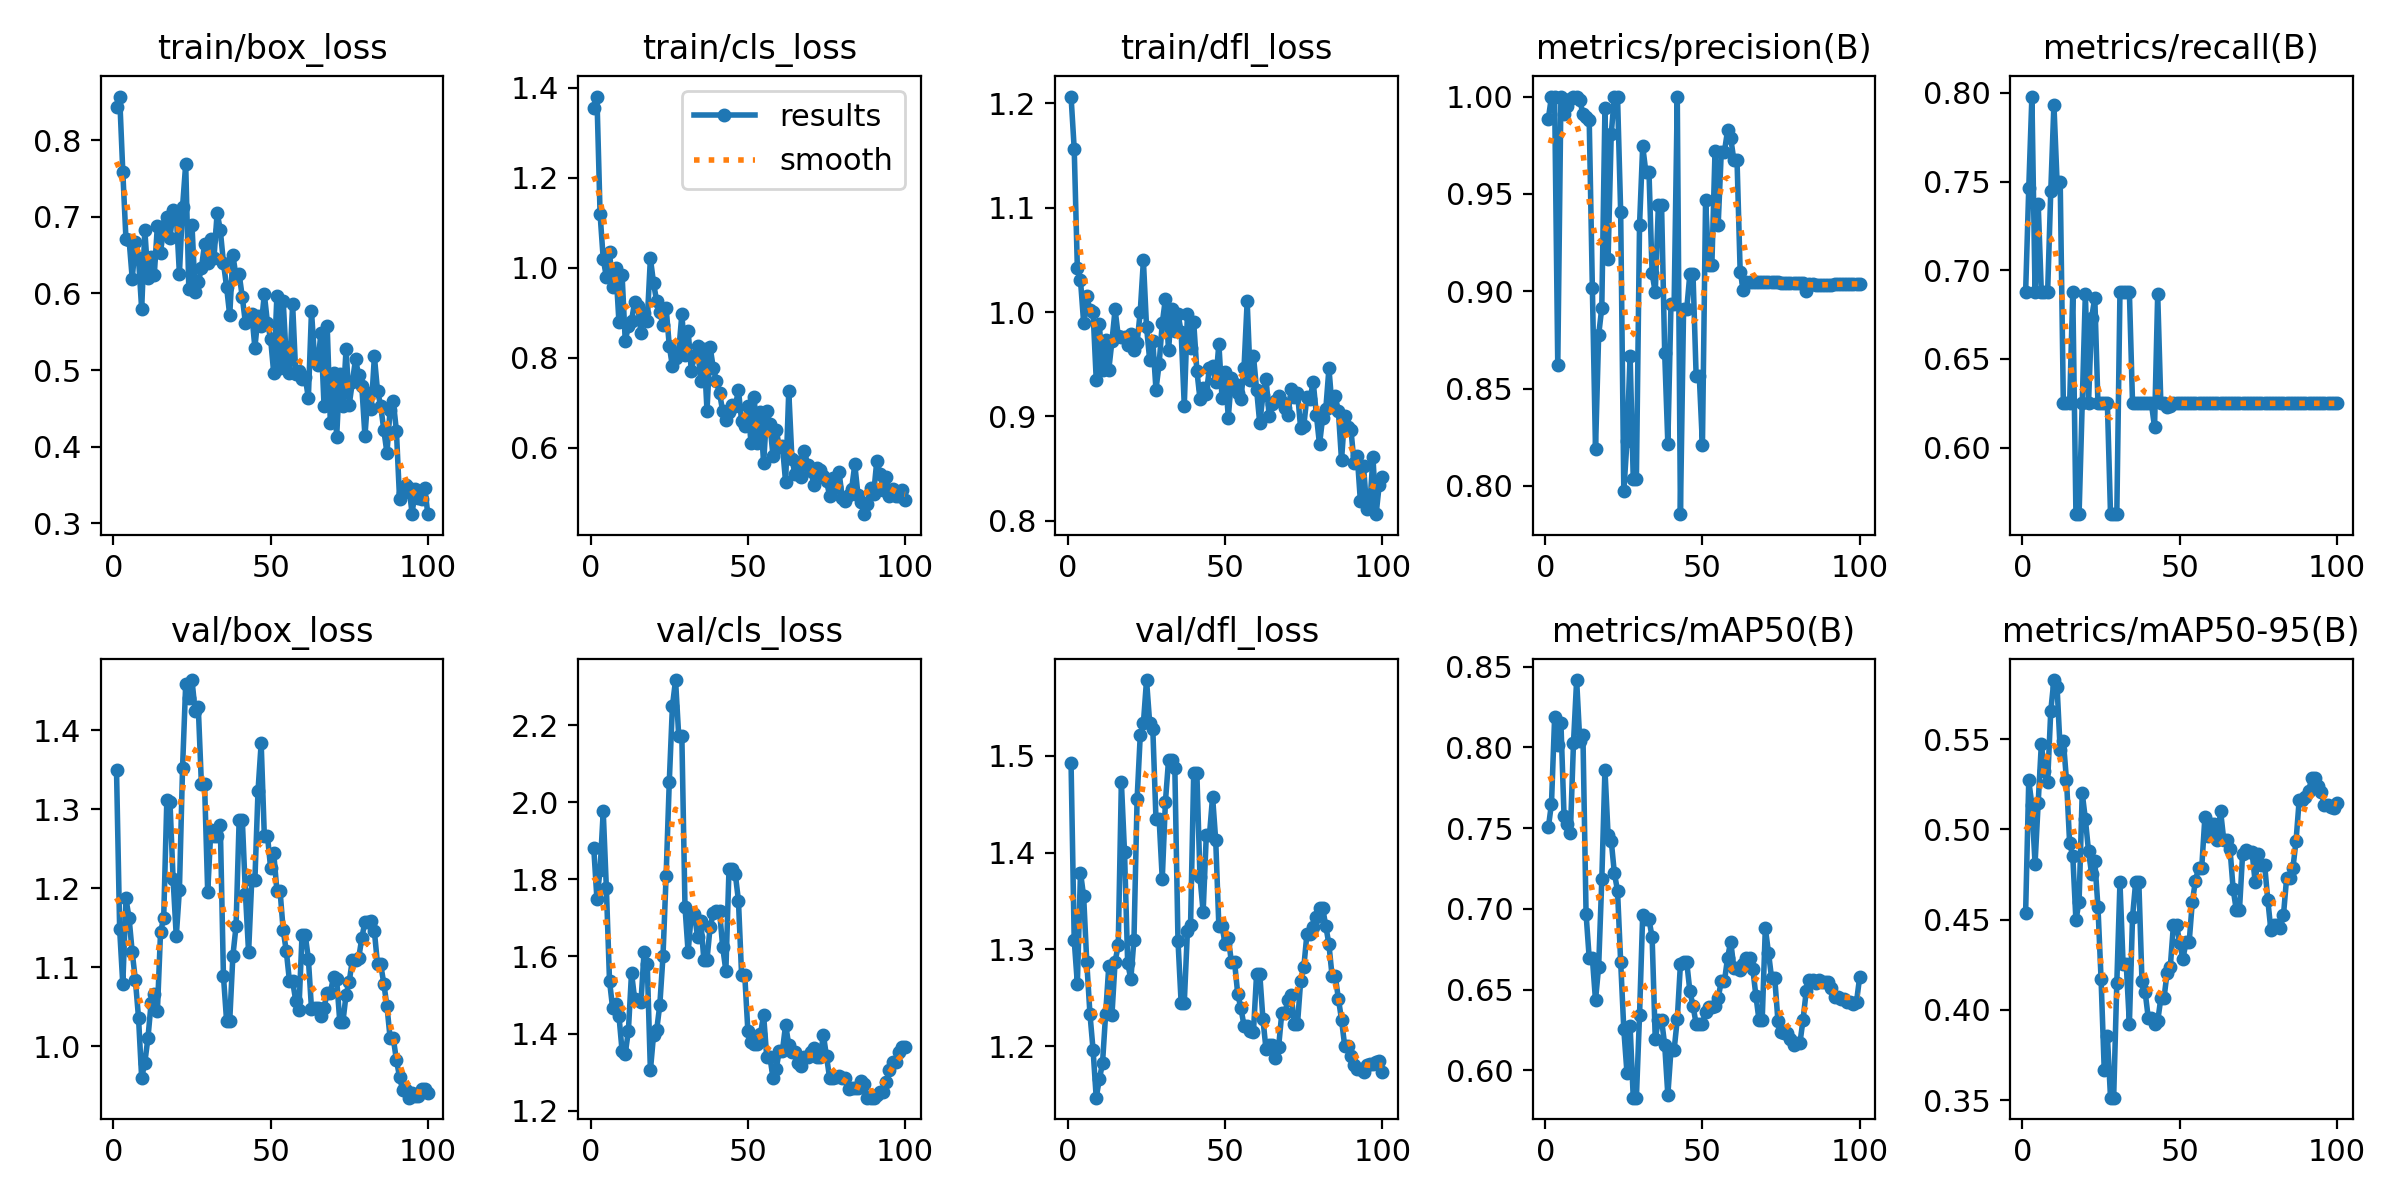

Source data for this figure (header and first rows):
epoch, time, train/box_loss, train/cls_loss, train/dfl_loss, metrics/precision(B), metrics/recall(B), metrics/mAP50(B), metrics/mAP50-95(B), val/box_loss, val/cls_loss, val/dfl_loss, lr/pg0, lr/pg1, lr/pg2
1, 1.859, 0.8433, 1.356, 1.207, 0.9886, 0.6875, 0.7504, 0.4536, 1.35, 1.88, 1.492, 4e-05, 4e-05, 4e-05
2, 3.047, 0.8569, 1.381, 1.157, 1, 0.7463, 0.7651, 0.5271, 1.148, 1.749, 1.31, 9.901e-05, 9.901e-05, 9.901e-05
3, 4.169, 0.7589, 1.12, 1.042, 1, 0.7979, 0.8186, 0.5135, 1.078, 1.824, 1.264, 0.0001568, 0.0001568, 0.0001568
4, 5.319, 0.6713, 1.02, 1.031, 0.8621, 0.6875, 0.8012, 0.4809, 1.187, 1.976, 1.379, 0.0002135, 0.0002135, 0.0002135
5, 6.442, 0.6702, 0.9796, 0.9897, 1, 0.7376, 0.8153, 0.5147, 1.162, 1.777, 1.355, 0.0002689, 0.0002689, 0.0002689
6, 7.505, 0.6193, 1.035, 1.015, 0.9909, 0.6875, 0.7573, 0.5472, 1.119, 1.537, 1.287, 0.0003232, 0.0003232, 0.0003232
7, 8.519, 0.6667, 0.9576, 1.002, 0.995, 0.6875, 0.7527, 0.5321, 1.084, 1.465, 1.233, 0.0003762, 0.0003762, 0.0003762
8, 9.461, 0.6457, 1, 1, 0.9985, 0.6875, 0.7467, 0.5264, 1.036, 1.477, 1.196, 0.0004281, 0.0004281, 0.0004281
9, 10.55, 0.5793, 0.8795, 0.9354, 1, 0.7446, 0.8029, 0.5657, 0.9597, 1.446, 1.147, 0.0004788, 0.0004788, 0.0004788
10, 11.55, 0.6833, 0.9842, 0.9881, 1, 0.7934, 0.8417, 0.5827, 0.9792, 1.355, 1.166, 0.0005283, 0.0005283, 0.0005283
11, 12.5, 0.6196, 0.8377, 0.9447, 0.9985, 0.75, 0.804, 0.5791, 1.01, 1.347, 1.182, 0.0005766, 0.0005766, 0.0005766
12, 13.48, 0.6479, 0.8697, 0.9736, 0.9909, 0.75, 0.8076, 0.5438, 1.054, 1.407, 1.234, 0.0006238, 0.0006238, 0.0006238
13, 14.44, 0.6238, 0.8822, 0.9449, 0.9896, 0.625, 0.6968, 0.5489, 1.066, 1.557, 1.283, 0.0006697, 0.0006697, 0.0006697
14, 15.35, 0.6886, 0.9247, 0.9721, 0.988, 0.625, 0.6694, 0.5272, 1.044, 1.489, 1.232, 0.0007145, 0.0007145, 0.0007145
15, 16.3, 0.6528, 0.9147, 1.003, 0.9017, 0.625, 0.6696, 0.4924, 1.144, 1.487, 1.287, 0.000758, 0.000758, 0.000758
16, 17.22, 0.6881, 0.8559, 0.977, 0.8187, 0.6875, 0.6433, 0.4853, 1.162, 1.482, 1.304, 0.0008004, 0.0008004, 0.0008004
17, 18.2, 0.6998, 0.9003, 0.9758, 0.8775, 0.5625, 0.6642, 0.4496, 1.311, 1.613, 1.473, 0.0008416, 0.0008416, 0.0008416
18, 19.14, 0.6723, 0.8818, 0.9758, 0.8915, 0.5625, 0.7182, 0.46, 1.309, 1.58, 1.4, 0.0008816, 0.0008816, 0.0008816
19, 20.09, 0.7087, 1.021, 0.9687, 0.994, 0.625, 0.7862, 0.5201, 1.211, 1.304, 1.286, 0.0009204, 0.0009204, 0.0009204
20, 21.04, 0.7034, 0.9663, 0.979, 0.9166, 0.6869, 0.7457, 0.5057, 1.139, 1.396, 1.269, 0.000958, 0.000958, 0.000958
21, 22, 0.6258, 0.9253, 0.9633, 0.9808, 0.625, 0.7422, 0.4881, 1.198, 1.409, 1.31, 0.0009945, 0.0009945, 0.0009945
22, 22.98, 0.7128, 0.9017, 0.9707, 1, 0.6733, 0.7221, 0.475, 1.352, 1.475, 1.455, 0.00103, 0.00103, 0.00103
23, 23.92, 0.7688, 0.8727, 1, 1, 0.6846, 0.7112, 0.4824, 1.458, 1.6, 1.521, 0.001064, 0.001064, 0.001064
24, 24.84, 0.6051, 0.9114, 1.049, 0.9407, 0.625, 0.6672, 0.4572, 1.441, 1.809, 1.534, 0.001097, 0.001097, 0.001097
25, 25.78, 0.6893, 0.8269, 0.9857, 0.7972, 0.625, 0.6252, 0.4168, 1.463, 2.052, 1.578, 0.001128, 0.001128, 0.001128
26, 26.72, 0.6013, 0.781, 0.9541, 0.8228, 0.625, 0.5986, 0.3668, 1.424, 2.249, 1.534, 0.001159, 0.001159, 0.001159
27, 27.63, 0.6143, 0.8002, 0.9719, 0.8669, 0.625, 0.6274, 0.3857, 1.429, 2.317, 1.527, 0.001188, 0.001188, 0.001188
28, 28.57, 0.6331, 0.8134, 0.9257, 0.8038, 0.5625, 0.583, 0.3513, 1.331, 2.173, 1.435, 0.001216, 0.001216, 0.001216
29, 29.51, 0.6646, 0.8966, 0.9501, 0.8038, 0.5625, 0.583, 0.3513, 1.331, 2.173, 1.435, 0.001243, 0.001243, 0.001243
30, 30.47, 0.6396, 0.8069, 0.9892, 0.9338, 0.5625, 0.6341, 0.4149, 1.195, 1.729, 1.373, 0.001269, 0.001269, 0.001269
31, 31.41, 0.6715, 0.8605, 1.013, 0.9745, 0.6875, 0.6961, 0.4706, 1.274, 1.61, 1.452, 0.001294, 0.001294, 0.001294
32, 32.35, 0.6465, 0.7714, 0.9637, 0.9614, 0.6875, 0.6934, 0.4252, 1.266, 1.711, 1.496, 0.001317, 0.001317, 0.001317
33, 33.28, 0.7054, 0.8048, 1.003, 0.9614, 0.6875, 0.6934, 0.4252, 1.266, 1.711, 1.496, 0.001339, 0.001339, 0.001339
34, 34.24, 0.6828, 0.8256, 0.9814, 0.9092, 0.6875, 0.6825, 0.3923, 1.28, 1.651, 1.487, 0.001347, 0.001347, 0.001347
35, 35.23, 0.6402, 0.7494, 0.9985, 0.8994, 0.625, 0.6192, 0.4514, 1.089, 1.693, 1.309, 0.001327, 0.001327, 0.001327
36, 36.19, 0.6085, 0.8201, 0.9811, 0.9444, 0.625, 0.6313, 0.4709, 1.032, 1.592, 1.245, 0.001307, 0.001307, 0.001307
37, 37.11, 0.5712, 0.6825, 0.9104, 0.9444, 0.625, 0.6313, 0.4709, 1.032, 1.592, 1.245, 0.001287, 0.001287, 0.001287
38, 38.03, 0.6499, 0.824, 0.9978, 0.8683, 0.625, 0.6158, 0.4162, 1.114, 1.677, 1.319, 0.001267, 0.001267, 0.001267
39, 38.97, 0.6227, 0.777, 0.9658, 0.8217, 0.625, 0.5846, 0.4101, 1.152, 1.712, 1.325, 0.001248, 0.001248, 0.001248
40, 39.89, 0.6251, 0.7491, 0.9903, 0.8933, 0.625, 0.6126, 0.3955, 1.287, 1.717, 1.482, 0.001228, 0.001228, 0.001228
41, 40.79, 0.5952, 0.7215, 0.9438, 0.8933, 0.625, 0.6126, 0.3955, 1.287, 1.717, 1.482, 0.001208, 0.001208, 0.001208
42, 41.74, 0.5608, 0.6811, 0.9167, 1, 0.6115, 0.6315, 0.3919, 1.193, 1.624, 1.374, 0.001188, 0.001188, 0.001188
43, 42.66, 0.5694, 0.6607, 0.9275, 0.7855, 0.6867, 0.6657, 0.3937, 1.119, 1.563, 1.339, 0.001168, 0.001168, 0.001168
44, 43.58, 0.5737, 0.6807, 0.922, 0.8907, 0.625, 0.6672, 0.4065, 1.21, 1.827, 1.418, 0.001149, 0.001149, 0.001149
45, 44.47, 0.5293, 0.6944, 0.9461, 0.8907, 0.625, 0.6672, 0.4065, 1.21, 1.827, 1.418, 0.001129, 0.001129, 0.001129
46, 45.43, 0.5704, 0.6923, 0.9483, 0.9088, 0.623, 0.6491, 0.4206, 1.323, 1.814, 1.458, 0.001109, 0.001109, 0.001109
47, 46.35, 0.5573, 0.7283, 0.9328, 0.9089, 0.6237, 0.6398, 0.4237, 1.383, 1.745, 1.413, 0.001089, 0.001089, 0.001089
48, 47.28, 0.5991, 0.6597, 0.9697, 0.8565, 0.625, 0.6288, 0.4469, 1.266, 1.552, 1.324, 0.001069, 0.001069, 0.001069
49, 48.2, 0.5616, 0.6491, 0.918, 0.8565, 0.625, 0.6288, 0.4469, 1.266, 1.552, 1.324, 0.00105, 0.00105, 0.00105
50, 49.14, 0.5409, 0.6918, 0.9428, 0.821, 0.625, 0.629, 0.4373, 1.226, 1.406, 1.306, 0.00103, 0.00103, 0.00103
51, 50.1, 0.4957, 0.6108, 0.8988, 0.9467, 0.625, 0.6362, 0.4282, 1.244, 1.379, 1.312, 0.00101, 0.00101, 0.00101
52, 51.02, 0.5968, 0.7122, 0.9368, 0.9136, 0.625, 0.6394, 0.4374, 1.197, 1.373, 1.286, 0.0009902, 0.0009902, 0.0009902
53, 51.95, 0.502, 0.6117, 0.931, 0.9136, 0.625, 0.6394, 0.4374, 1.197, 1.373, 1.286, 0.0009704, 0.0009704, 0.0009704
54, 52.87, 0.5903, 0.6793, 0.9224, 0.9718, 0.625, 0.64, 0.4596, 1.147, 1.399, 1.254, 0.0009506, 0.0009506, 0.0009506
55, 53.87, 0.5132, 0.5655, 0.9165, 0.9339, 0.625, 0.6448, 0.4715, 1.12, 1.448, 1.239, 0.0009308, 0.0009308, 0.0009308
56, 54.8, 0.496, 0.6813, 0.9467, 0.9718, 0.625, 0.6551, 0.4787, 1.082, 1.339, 1.221, 0.000911, 0.000911, 0.000911
57, 55.71, 0.5859, 0.6537, 1.01, 0.9718, 0.625, 0.6551, 0.4787, 1.082, 1.339, 1.221, 0.0008912, 0.0008912, 0.0008912
58, 56.61, 0.4942, 0.5808, 0.9349, 0.9827, 0.625, 0.6698, 0.5066, 1.057, 1.285, 1.215, 0.0008714, 0.0008714, 0.0008714
59, 57.56, 0.4987, 0.6404, 0.9579, 0.9785, 0.625, 0.6797, 0.4961, 1.046, 1.308, 1.215, 0.0008516, 0.0008516, 0.0008516
60, 58.49, 0.4887, 0.6009, 0.9257, 0.9674, 0.625, 0.6631, 0.5028, 1.141, 1.356, 1.275, 0.0008318, 0.0008318, 0.0008318
... 40 more rows
